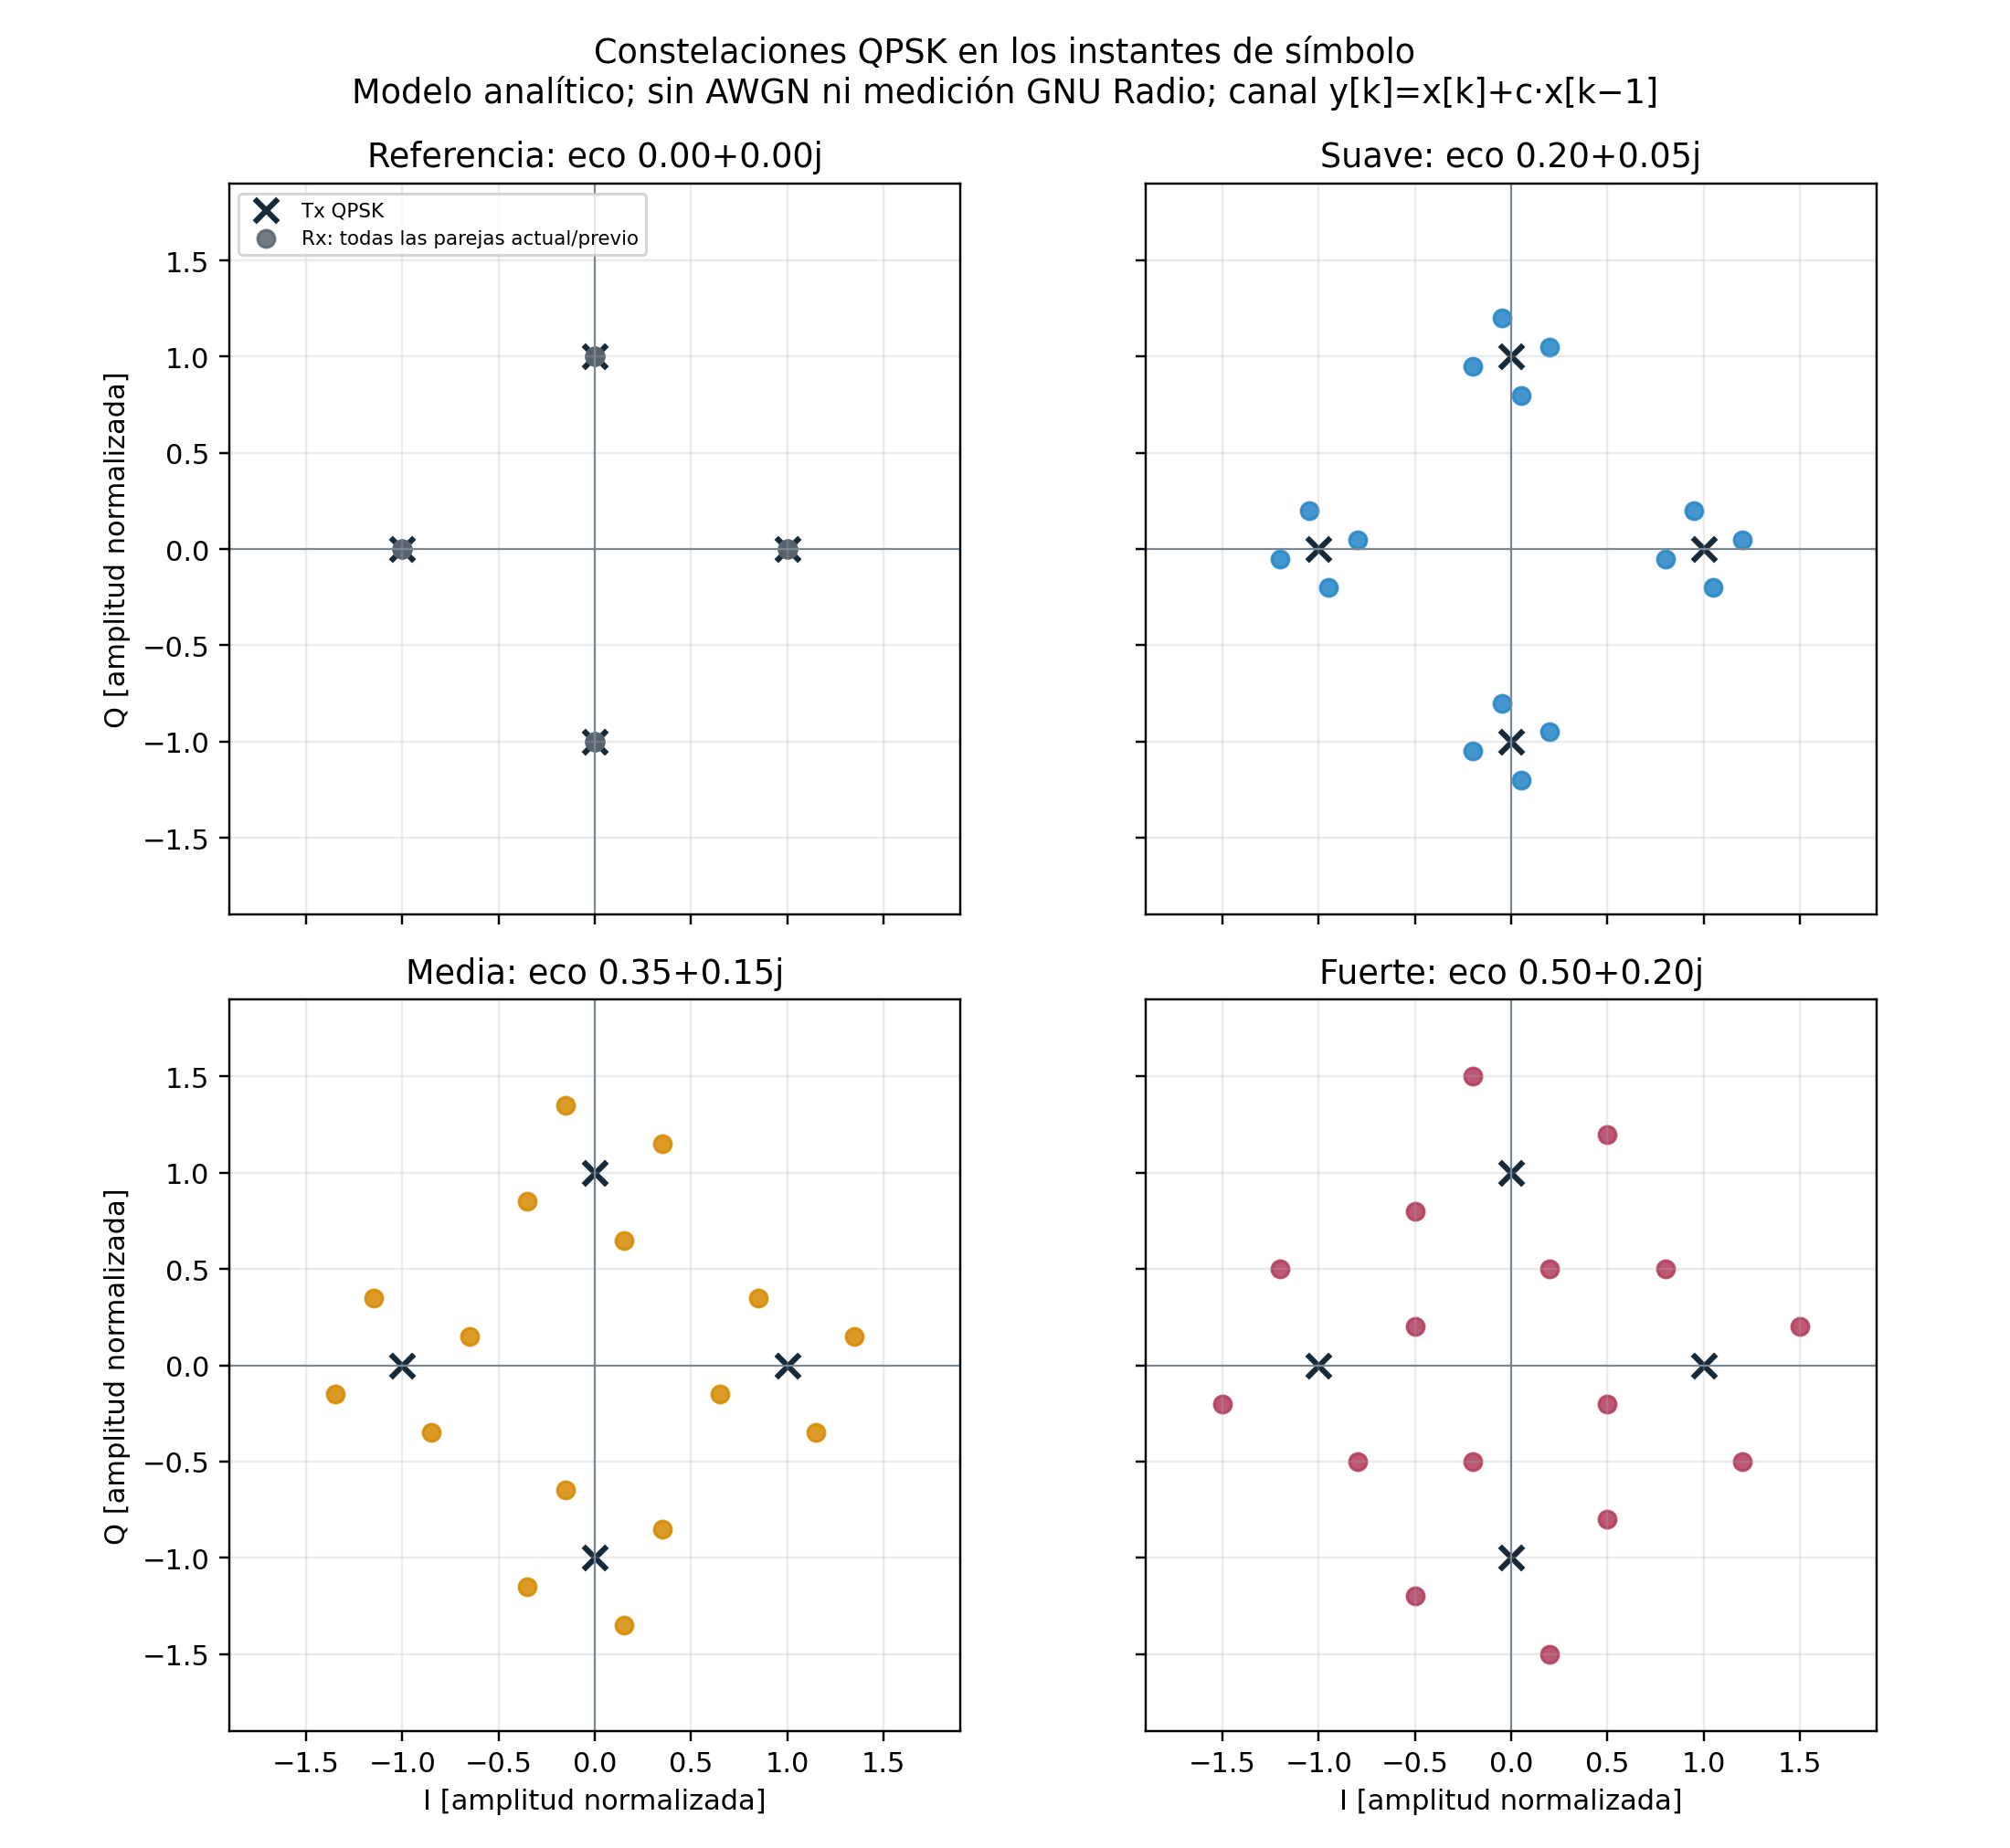

Data behind this chart, as committed beside it:
condicion, simbolo_tx, simbolo_previo, tx_i, tx_q, rx_i, rx_q, tap_eco_real, tap_eco_imag, origen
Referencia, 0, 0, 1.0, 0.0, 1.0, 0.0, 0.0, 0.0, modelo_analitico_sin_ruido
Referencia, 0, 1, 1.0, 0.0, 1.0, 0.0, 0.0, 0.0, modelo_analitico_sin_ruido
Referencia, 0, 2, 1.0, 0.0, 1.0, 0.0, 0.0, 0.0, modelo_analitico_sin_ruido
Referencia, 0, 3, 1.0, 0.0, 1.0, 0.0, 0.0, 0.0, modelo_analitico_sin_ruido
Referencia, 1, 0, 0.0, 1.0, 0.0, 1.0, 0.0, 0.0, modelo_analitico_sin_ruido
Referencia, 1, 1, 0.0, 1.0, 0.0, 1.0, 0.0, 0.0, modelo_analitico_sin_ruido
Referencia, 1, 2, 0.0, 1.0, 0.0, 1.0, 0.0, 0.0, modelo_analitico_sin_ruido
Referencia, 1, 3, 0.0, 1.0, 0.0, 1.0, 0.0, 0.0, modelo_analitico_sin_ruido
Referencia, 2, 0, -1.0, 0.0, -1.0, 0.0, 0.0, 0.0, modelo_analitico_sin_ruido
Referencia, 2, 1, -1.0, 0.0, -1.0, 0.0, 0.0, 0.0, modelo_analitico_sin_ruido
Referencia, 2, 2, -1.0, 0.0, -1.0, 0.0, 0.0, 0.0, modelo_analitico_sin_ruido
Referencia, 2, 3, -1.0, 0.0, -1.0, 0.0, 0.0, 0.0, modelo_analitico_sin_ruido
Referencia, 3, 0, 0.0, -1.0, 0.0, -1.0, 0.0, 0.0, modelo_analitico_sin_ruido
Referencia, 3, 1, 0.0, -1.0, 0.0, -1.0, 0.0, 0.0, modelo_analitico_sin_ruido
Referencia, 3, 2, 0.0, -1.0, 0.0, -1.0, 0.0, 0.0, modelo_analitico_sin_ruido
Referencia, 3, 3, 0.0, -1.0, 0.0, -1.0, 0.0, 0.0, modelo_analitico_sin_ruido
Suave, 0, 0, 1.0, 0.0, 1.2, 0.05, 0.2, 0.05, modelo_analitico_sin_ruido
Suave, 0, 1, 1.0, 0.0, 0.95, 0.2, 0.2, 0.05, modelo_analitico_sin_ruido
Suave, 0, 2, 1.0, 0.0, 0.8, -0.05, 0.2, 0.05, modelo_analitico_sin_ruido
Suave, 0, 3, 1.0, 0.0, 1.05, -0.2, 0.2, 0.05, modelo_analitico_sin_ruido
Suave, 1, 0, 0.0, 1.0, 0.2, 1.05, 0.2, 0.05, modelo_analitico_sin_ruido
Suave, 1, 1, 0.0, 1.0, -0.05, 1.2, 0.2, 0.05, modelo_analitico_sin_ruido
Suave, 1, 2, 0.0, 1.0, -0.2, 0.95, 0.2, 0.05, modelo_analitico_sin_ruido
Suave, 1, 3, 0.0, 1.0, 0.05, 0.8, 0.2, 0.05, modelo_analitico_sin_ruido
Suave, 2, 0, -1.0, 0.0, -0.8, 0.05, 0.2, 0.05, modelo_analitico_sin_ruido
Suave, 2, 1, -1.0, 0.0, -1.05, 0.2, 0.2, 0.05, modelo_analitico_sin_ruido
Suave, 2, 2, -1.0, 0.0, -1.2, -0.05, 0.2, 0.05, modelo_analitico_sin_ruido
Suave, 2, 3, -1.0, 0.0, -0.95, -0.2, 0.2, 0.05, modelo_analitico_sin_ruido
Suave, 3, 0, 0.0, -1.0, 0.2, -0.95, 0.2, 0.05, modelo_analitico_sin_ruido
Suave, 3, 1, 0.0, -1.0, -0.05, -0.8, 0.2, 0.05, modelo_analitico_sin_ruido
Suave, 3, 2, 0.0, -1.0, -0.2, -1.05, 0.2, 0.05, modelo_analitico_sin_ruido
Suave, 3, 3, 0.0, -1.0, 0.05, -1.2, 0.2, 0.05, modelo_analitico_sin_ruido
Media, 0, 0, 1.0, 0.0, 1.35, 0.15, 0.35, 0.15, modelo_analitico_sin_ruido
Media, 0, 1, 1.0, 0.0, 0.85, 0.35, 0.35, 0.15, modelo_analitico_sin_ruido
Media, 0, 2, 1.0, 0.0, 0.65, -0.15, 0.35, 0.15, modelo_analitico_sin_ruido
Media, 0, 3, 1.0, 0.0, 1.15, -0.35, 0.35, 0.15, modelo_analitico_sin_ruido
Media, 1, 0, 0.0, 1.0, 0.35, 1.15, 0.35, 0.15, modelo_analitico_sin_ruido
Media, 1, 1, 0.0, 1.0, -0.15, 1.35, 0.35, 0.15, modelo_analitico_sin_ruido
Media, 1, 2, 0.0, 1.0, -0.35, 0.85, 0.35, 0.15, modelo_analitico_sin_ruido
Media, 1, 3, 0.0, 1.0, 0.15, 0.65, 0.35, 0.15, modelo_analitico_sin_ruido
Media, 2, 0, -1.0, 0.0, -0.65, 0.15, 0.35, 0.15, modelo_analitico_sin_ruido
Media, 2, 1, -1.0, 0.0, -1.15, 0.35, 0.35, 0.15, modelo_analitico_sin_ruido
Media, 2, 2, -1.0, 0.0, -1.35, -0.15, 0.35, 0.15, modelo_analitico_sin_ruido
Media, 2, 3, -1.0, 0.0, -0.85, -0.35, 0.35, 0.15, modelo_analitico_sin_ruido
Media, 3, 0, 0.0, -1.0, 0.35, -0.85, 0.35, 0.15, modelo_analitico_sin_ruido
Media, 3, 1, 0.0, -1.0, -0.15, -0.65, 0.35, 0.15, modelo_analitico_sin_ruido
Media, 3, 2, 0.0, -1.0, -0.35, -1.15, 0.35, 0.15, modelo_analitico_sin_ruido
Media, 3, 3, 0.0, -1.0, 0.15, -1.35, 0.35, 0.15, modelo_analitico_sin_ruido
Fuerte, 0, 0, 1.0, 0.0, 1.5, 0.2, 0.5, 0.2, modelo_analitico_sin_ruido
Fuerte, 0, 1, 1.0, 0.0, 0.8, 0.5, 0.5, 0.2, modelo_analitico_sin_ruido
Fuerte, 0, 2, 1.0, 0.0, 0.5, -0.2, 0.5, 0.2, modelo_analitico_sin_ruido
Fuerte, 0, 3, 1.0, 0.0, 1.2, -0.5, 0.5, 0.2, modelo_analitico_sin_ruido
Fuerte, 1, 0, 0.0, 1.0, 0.5, 1.2, 0.5, 0.2, modelo_analitico_sin_ruido
Fuerte, 1, 1, 0.0, 1.0, -0.2, 1.5, 0.5, 0.2, modelo_analitico_sin_ruido
Fuerte, 1, 2, 0.0, 1.0, -0.5, 0.8, 0.5, 0.2, modelo_analitico_sin_ruido
Fuerte, 1, 3, 0.0, 1.0, 0.2, 0.5, 0.5, 0.2, modelo_analitico_sin_ruido
Fuerte, 2, 0, -1.0, 0.0, -0.5, 0.2, 0.5, 0.2, modelo_analitico_sin_ruido
Fuerte, 2, 1, -1.0, 0.0, -1.2, 0.5, 0.5, 0.2, modelo_analitico_sin_ruido
Fuerte, 2, 2, -1.0, 0.0, -1.5, -0.2, 0.5, 0.2, modelo_analitico_sin_ruido
Fuerte, 2, 3, -1.0, 0.0, -0.8, -0.5, 0.5, 0.2, modelo_analitico_sin_ruido
... 4 more rows
